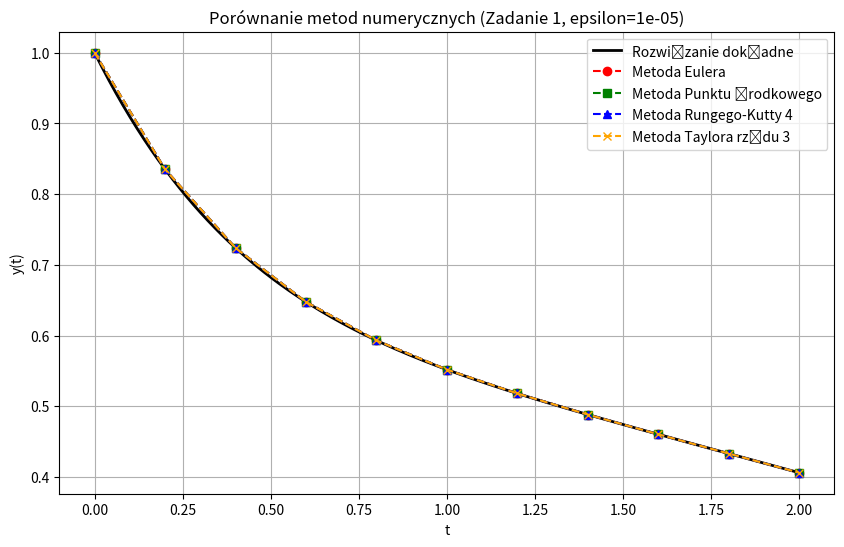

The matplotlib source for this figure:
import numpy as np
import matplotlib.pyplot as plt
import pandas as pd


# 1. DEFINICJA PROBLEMU I ROZWIĄZANIA DOKŁADNEGO

def f(t, y):
    """Prawa strona równania y' = f(t,y)"""
    return t * np.exp(-t) - y


def exact_solution(t):
    """Rozwiązanie analityczne: y(t) = e^(-t) * (0.5*t^2 + 1)"""
    return np.exp(-t) * (0.5 * t ** 2 + 1)


# Parametry zadania
t_start, t_end = 0.0, 2.0
y0 = 1.0
epsilon = 1e-5  # Kryterium dokładności
report_points_count = 11  # 10 odcinków = 11 punktów (od 0 do 10)

#
report_times = np.linspace(t_start, t_end, report_points_count)


# 2. IMPLEMENTACJA METOD NUMERYCZNYCH (Krok pojedynczy)


def step_euler(t, y, h):
    return y + h * f(t, y)


def step_midpoint(t, y, h):
    k1 = f(t, y)
    return y + h * f(t + 0.5 * h, y + 0.5 * h * k1)


def step_rk4(t, y, h):
    k1 = f(t, y)
    k2 = f(t + 0.5 * h, y + 0.5 * h * k1)
    k3 = f(t + 0.5 * h, y + 0.5 * h * k2)
    k4 = f(t + h, y + h * k3)
    return y + (h / 6) * (k1 + 2 * k2 + 2 * k3 + k4)


def step_taylor3(t, y, h):

    yp = t * np.exp(-t) - y
    ypp = np.exp(-t) * (1 - t) - yp
    yppp = np.exp(-t) * (t - 2) - ypp

    return y + h * yp + (h ** 2 / 2) * ypp + (h ** 3 / 6) * yppp


# 3. ALGORYTM ADAPTACYJNY


def solve_adaptive(method_step_func, method_name):
    N = 10  # Początkowa liczba podziałów
    h = (t_end - t_start) / N

    prev_report_values = np.full(report_points_count, np.inf)

    iteration = 0

    print(f"\n--- Metoda {method_name} ---")

    while True:
        iteration += 1
        t_values = np.linspace(t_start, t_end, N + 1)
        y_values = np.zeros(N + 1)
        y_values[0] = y0


        for i in range(N):
            y_values[i + 1] = method_step_func(t_values[i], y_values[i], h)


        step_factor = N // (report_points_count - 1)
        current_report_values = y_values[::step_factor]

        delta = np.max(np.abs(current_report_values - prev_report_values))

        if delta < epsilon and iteration > 1:
            print(f"-> Zbieżność osiągnięta po {iteration} iteracjach (h={h:.6f}).")
            return current_report_values, h, N

        prev_report_values = current_report_values
        N *= 2
        h /= 2

        if N > 1000000:  # Zabezpieczenie przed pętlą nieskończoną
            print("! Przekroczono limit iteracji !")
            return current_report_values, h, N


# 4. URUCHOMIENIE I PREZENTACJA WYNIKÓW

methods = [
    (step_euler, "Eulera"),
    (step_midpoint, "Punktu Środkowego"),
    (step_rk4, "Rungego-Kutty 4"),
    (step_taylor3, "Taylora rzędu 3")
]

results = {}

for step_func, name in methods:
    y_num, final_h, final_N = solve_adaptive(step_func, name)

    # Obliczenie dokładnych wartości i błędów
    y_exact_vals = exact_solution(report_times)
    errors = np.abs(y_num - y_exact_vals)

    results[name] = y_num

    # Tworzenie tabeli
    df = pd.DataFrame({
        't_j': report_times,
        'y_num': y_num,
        'y_dokł': y_exact_vals,
        '|Błąd|': errors
    })

    print(f"\nTabela wyników dla metody {name}:")
    print(df.to_string(index=False, float_format=lambda x: "{:.6f}".format(x)))

# 5. WYKRES

plt.figure(figsize=(10, 6))
t_plot = np.linspace(t_start, t_end, 200)
plt.plot(t_plot, exact_solution(t_plot), 'k-', linewidth=2, label='Rozwiązanie dokładne')

markers = ['o', 's', '^', 'x']
colors = ['red', 'green', 'blue', 'orange']

for i, (method_func, name) in enumerate(methods):
    # Rysujemy punkty raportowe dla każdej metody
    plt.plot(report_times, results[name], marker=markers[i], linestyle='--',
             color=colors[i], label=f'Metoda {name}', markersize=6)

plt.title(f"Porównanie metod numerycznych (Zadanie 1, epsilon={epsilon})")
plt.xlabel("t")
plt.ylabel("y(t)")
plt.grid(True)
plt.legend()
plt.show()